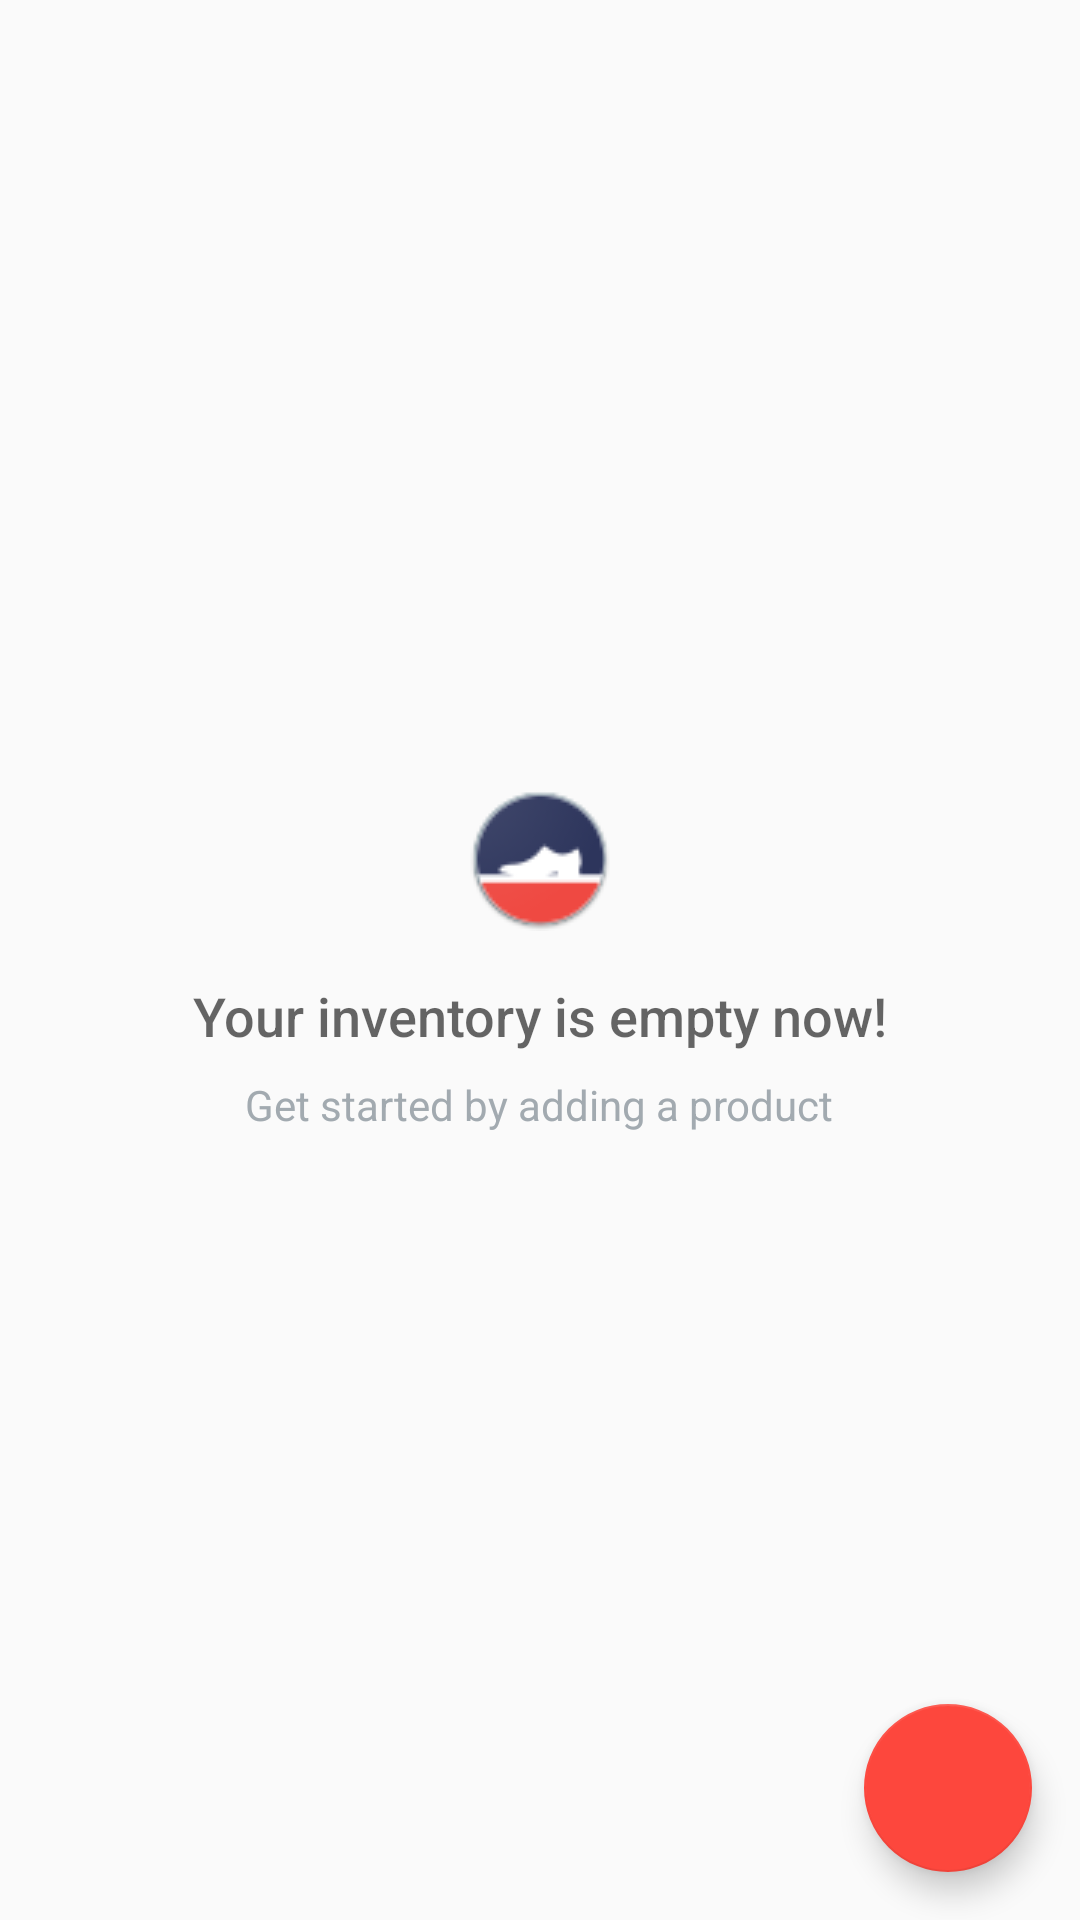

Reconstruct the res/layout file that produces this screen, plus the resources it refers to.
<!-- AndroidManifest.xml: application theme AppTheme -->
<!-- res/layout/activity_inventory.xml -->
<?xml version="1.0" encoding="utf-8"?>
<RelativeLayout xmlns:android="http://schemas.android.com/apk/res/android"
    xmlns:app="http://schemas.android.com/apk/res-auto"
    xmlns:tools="http://schemas.android.com/tools"
    android:layout_width="match_parent"
    android:layout_height="match_parent"
    tools:context=".InventoryActivity">
    
    <ListView
        android:id="@+id/list"
        android:layout_width="match_parent"
        android:layout_height="match_parent"
        android:orientation="vertical" />
    
    <RelativeLayout
        android:id="@+id/empty_view"
        android:layout_width="wrap_content"
        android:layout_height="wrap_content"
        android:layout_centerInParent="true">

        <ImageView
            android:id="@+id/empty_shelter_image"
            android:layout_width="wrap_content"
            android:layout_height="wrap_content"
            android:layout_centerHorizontal="true"
            android:src="@mipmap/ic_launcher"/>

        <TextView
            android:id="@+id/empty_title_text"
            android:layout_width="wrap_content"
            android:layout_height="wrap_content"
            android:layout_below="@+id/empty_shelter_image"
            android:layout_centerHorizontal="true"
            android:fontFamily="sans-serif-medium"
            android:paddingTop="16dp"
            android:text="@string/empty_view_title_text"
            android:textAppearance="?android:textAppearanceMedium"/>

        <TextView
            android:id="@+id/empty_subtitle_text"
            android:layout_width="wrap_content"
            android:layout_height="wrap_content"
            android:layout_below="@+id/empty_title_text"
            android:layout_centerHorizontal="true"
            android:fontFamily="sans-serif"
            android:paddingTop="8dp"
            android:text="@string/empty_view_subtitle_text"
            android:textAppearance="?android:textAppearanceSmall"
            android:textColor="#A2AAB0"/>
    </RelativeLayout>
    
    <android.support.design.widget.FloatingActionButton
        android:id="@+id/add_item"
        android:layout_width="wrap_content"
        android:layout_height="wrap_content"
        android:layout_alignParentBottom="true"
        android:layout_alignParentEnd="true"
        android:layout_alignParentRight="true"
        android:layout_margin="@dimen/fab_margin"
        android:src="@drawable/ic_add" />

</RelativeLayout>
<!-- resources referenced by this layout -->
<resources>
  <dimen name="fab_margin">16dp</dimen>
  <!-- mipmap ic_launcher: png bitmap (mipmap-mdpi, 2868 bytes) -->
  <string name="empty_view_subtitle_text">Get started by adding a product</string>
  <string name="empty_view_title_text">Your inventory is empty now!</string>
  <style name="AppTheme" parent="Theme.AppCompat.Light.DarkActionBar">
          
          <item name="colorPrimary">@color/colorPrimary</item>
          <item name="colorPrimaryDark">@color/colorPrimaryDark</item>
          <item name="colorAccent">@color/colorAccent</item>
      </style>
  <color name="colorPrimary">#2e355c</color>
  <color name="colorPrimaryDark">#1f254d</color>
  <color name="colorAccent">#fd473d</color>
</resources>
